Run: headless pygame with SDL's dummy video driver; simulated clock (each Clock.tick advances the game by its frame time, no real sleeping); random seed 0; keys injected as events and as key.get_pressed() state; no mouse input.
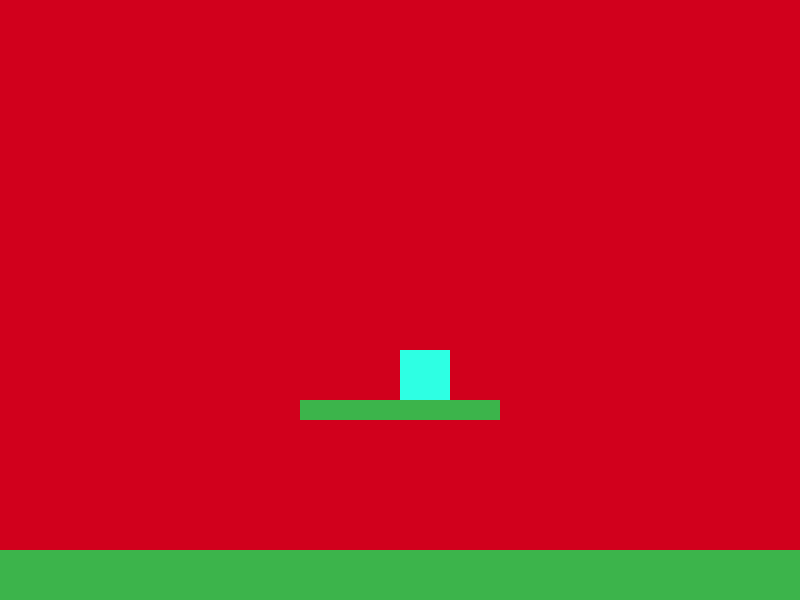
Frame 1 of 4 · flips 1–60 · no input
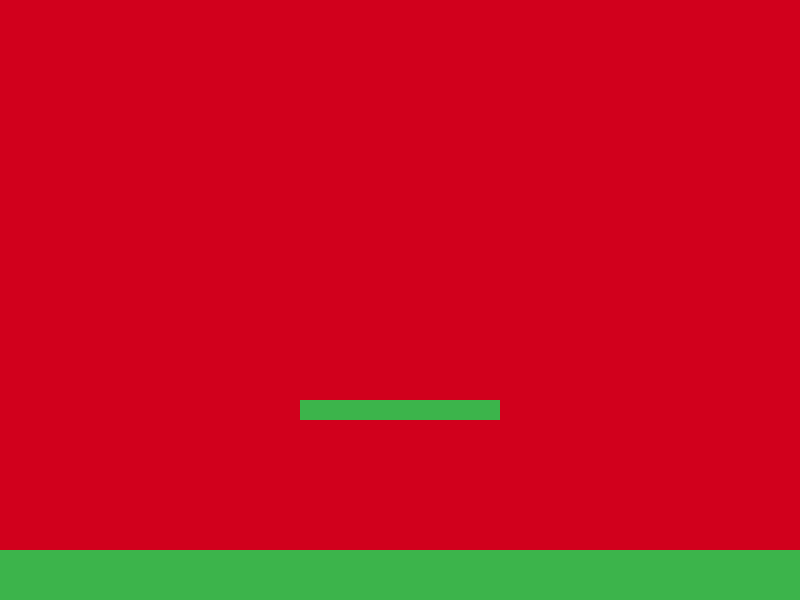
Frame 2 of 4 · flips 61–180 · tapped SPACE, RETURN · held RIGHT (→), D
Frame 3 of 4 · flips 181–300 · held DOWN (↓), S · screen unchanged from frame 2, image omitted
Frame 4 of 4 · flips 301–420 · held LEFT (←), A, UP (↑), W · screen unchanged from frame 3, image omitted

The pygame program that drew these frames:

import pygame

pygame.init()

# Screen size
screen = pygame.display.set_mode((800, 600))
pygame.display.set_caption("Moving Square")
clock = pygame.time.Clock()

# Create the square
square = pygame.Rect(400, 300, 50, 50)

# Sideways speed of square
speed = 5

# Gravity: a small number we add to fall_speed every frame.
# The longer the square falls, the faster it goes!
gravity = 0.5
fall_speed = 0
jump_power = -12
standing_on_something = False

# A platform is just a rectangle the square can stand on.
ground = pygame.Rect(0, 550, 800, 50)
floating_platform = pygame.Rect(300, 400, 200, 20)
platforms = [ground, floating_platform]

running = True

while running:
    for event in pygame.event.get():
        if event.type == pygame.QUIT:
            running = False

    # Key press events
    keys = pygame.key.get_pressed()

    if keys[pygame.K_LEFT]:
        square.x -= speed
    if keys[pygame.K_RIGHT]:
        square.x += speed

    # Jumping only works while standing on something
    if keys[pygame.K_SPACE] and standing_on_something:
        fall_speed = jump_power

    # Step 1: remember where the bottom of the square was before it moves
    bottom_before = square.bottom

    # Step 2: gravity speeds up the fall, then we actually move the square
    fall_speed += gravity
    square.y += fall_speed
    standing_on_something = False

    # Step 3: did the square just land on top of a platform?
    for platform in platforms:
        square_was_above_platform = bottom_before <= platform.top
        square_touches_platform_now = square.colliderect(platform)
        if square_was_above_platform and square_touches_platform_now:
            square.bottom = platform.top
            fall_speed = 0
            standing_on_something = True

    # Clear the screen
    screen.fill((209, 0, 28))

    # Draw the platforms
    for platform in platforms:
        pygame.draw.rect(screen, (60, 180, 75), platform)

    # Draw the square
    pygame.draw.rect(screen, (46, 255, 227), square)

    # Update the display
    pygame.display.flip()
    clock.tick(60)

pygame.quit()
